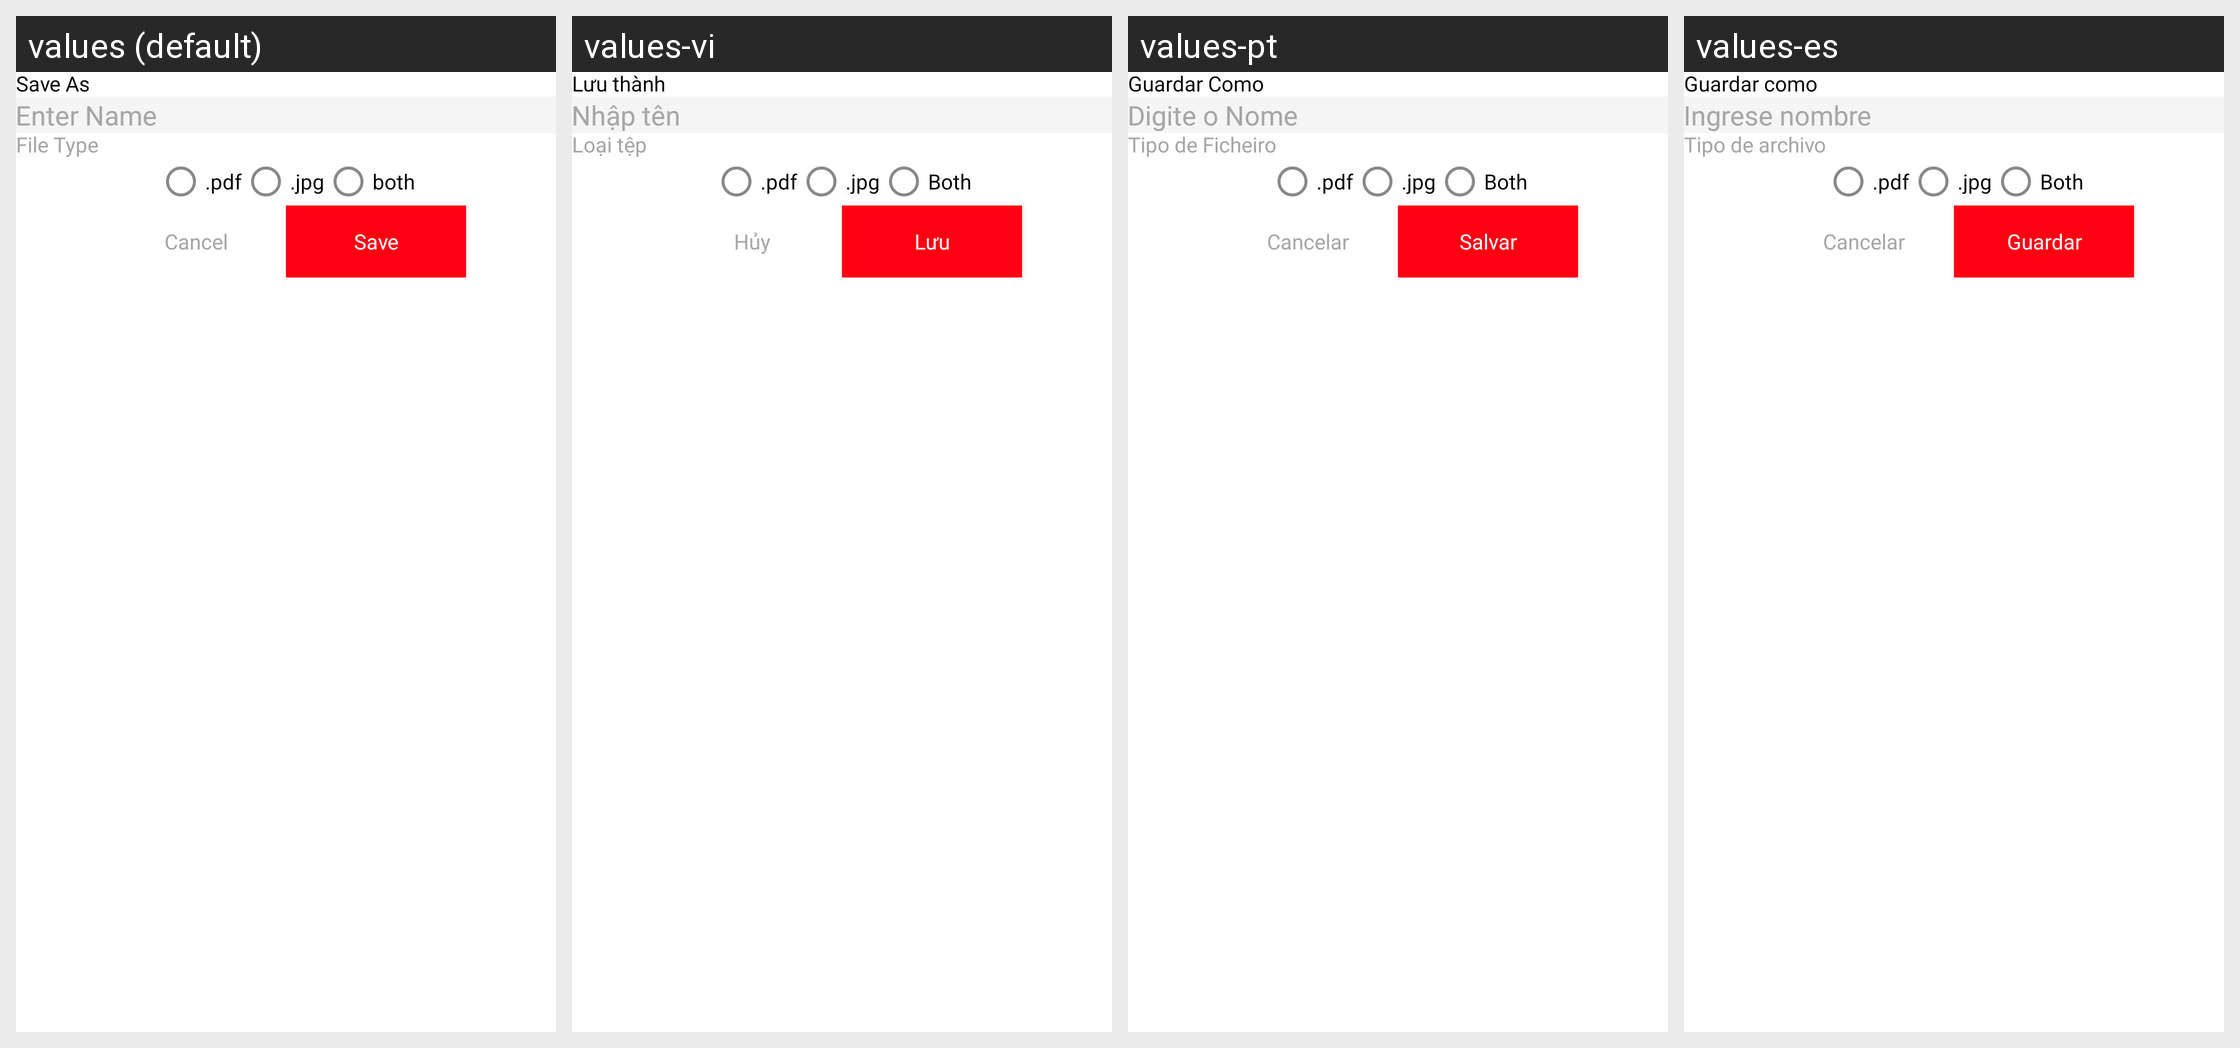

The Android screen above is rendered under several locales of the same app. Produce the string resources it draws, with the default and per-locale values.
Android screen res/layout/scanned_document_save_dialog.xml rendered under 4 locales, left to right: values (default), values-vi, values-pt, values-es. Device: Nexus 5 (rendered at 1080×1920; each locale shown at half size, 540×960, under a caption strip naming it); theme Theme.PdfScanner.
Other locales in the repository, not shown: values-ar, values-bn, values-de, values-fr, values-hi, values-in, values-ja, values-ko, values-ru, values-tr, values-ur, values-zh.
Strings drawn on this screen, with the default value and each locale's value (text and hints the layout hard-codes, and strings that could not be matched under every locale, appear in the picture but are not listed):

save_as
  values: Save As
  values-vi: Lưu thành
  values-pt: Guardar Como
  values-es: Guardar como

enter_name
  values: Enter Name
  values-vi: Nhập tên
  values-pt: Digite o Nome
  values-es: Ingrese nombre

file_type
  values: File Type
  values-vi: Loại tệp
  values-pt: Tipo de Ficheiro
  values-es: Tipo de archivo

pdf
  values: .pdf
  values-vi: .pdf
  values-pt: .pdf
  values-es: .pdf

jpg
  values: .jpg
  values-vi: .jpg
  values-pt: .jpg
  values-es: .jpg

both
  values: both
  values-vi: Both
  values-pt: Both
  values-es: Both

cancel
  values: Cancel
  values-vi: Hủy
  values-pt: Cancelar
  values-es: Cancelar

save
  values: Save
  values-vi: Lưu
  values-pt: Salvar
  values-es: Guardar
